The GitHub repository AntoineMLD/engravedetect-final contains a labelled image folder "split" with 51 categories: arc, balance, carré, cercle, cintre, coupe, coureur, csl, double triangle, e with double accent, e coeur, e courbe, e courbebasse, e oeil, e soleil, eas, epsilon e, figma, fleche, hexagon, isi, losange, diamond triangle square circle, lune, m symbol, washing machine, manette, n encoche, neo, neutron, music note, o courbebasse, oeil a, oeilprofil, omega, ordi, pont, road, s carre, s cercle, s losange, sigma, soleil, tortue, triangle, triangle square, triangle square circle, vcercle, wifi, wifi rectangle, étoile. Examples follow, each with its label.

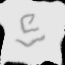
Label: e courbebasse

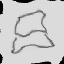
Label: ordi

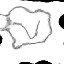
Label: vcercle

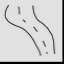
Label: road

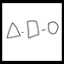
Label: triangle square circle

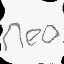
Label: neo
